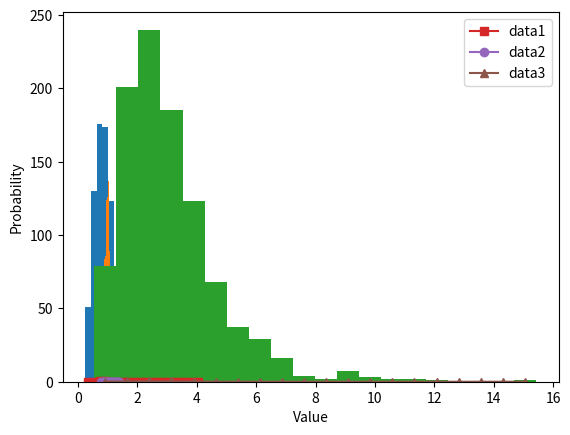

Source code (Python):
#!/usr/bin/env python
# coding: utf-8

# # COURSE: Master statistics and machine learning: Intuition, Math, code
# ##### COURSE URL: udemy.com/course/statsml_x/?couponCode=202006 
# ## SECTION: Visualizing data
# ### VIDEO: Line plots
# [redacted]
# 

# In[ ]:


# import libraries
import matplotlib.pyplot as plt
import numpy as np


# In[ ]:


## create data for the plot

# number of data points
n = 1000

# generate log-normal distribution
data1 = np.exp( np.random.randn(n)/2 )
data2 = np.exp( np.random.randn(n)/10 )
data3 = np.exp( np.random.randn(n)/2 + 1 )


# In[ ]:


## plots of their histograms

# number of histogram bins
k = 20

plt.hist(data1,bins=k)
plt.hist(data2,bins=k)
plt.hist(data3,bins=k)

plt.show()


# In[ ]:


# histogram discretization for the datasets
y1,x1 = np.histogram(data1,bins=k)
xx1 = (x1[0:-1] + x1[1:]) / 2
y1 = y1 / sum(y1) # convert to probability

y2,x2 = np.histogram(data2,bins=k)
xx2 = (x2[0:-1] + x2[1:]) / 2
y2 = y2 / sum(y2) # convert to probability

y3,x3 = np.histogram(data3,bins=k)
xx3 = (x3[0:-1] + x3[1:]) / 2
y3 = y3 / sum(y3) # convert to probability



# show the plots
plt.plot(xx1,y1,'s-',label='data1')
plt.plot(xx2,y2,'o-',label='data2')
plt.plot(xx3,y3,'^-',label='data3')

plt.legend()
plt.xlabel('Value')
plt.ylabel('Probability')
plt.show()

